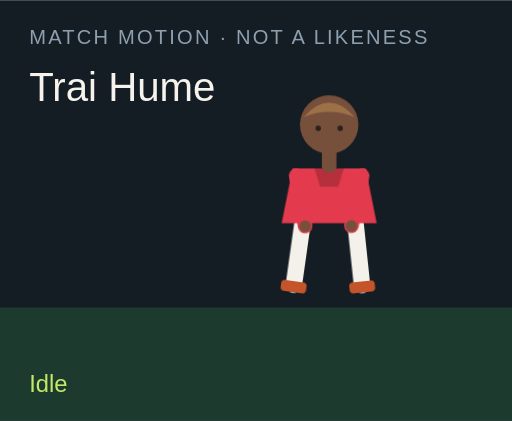
t = 0.00 s
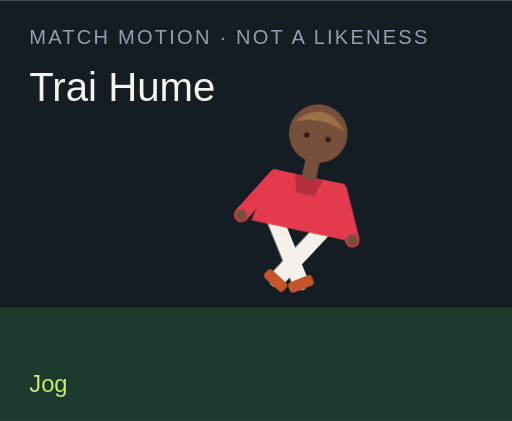
t = 1.50 s
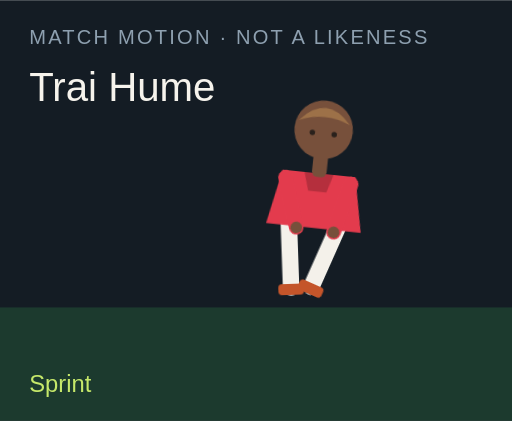
t = 3.00 s
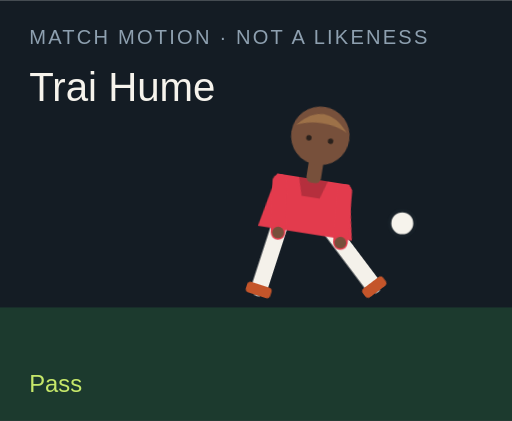
t = 4.50 s
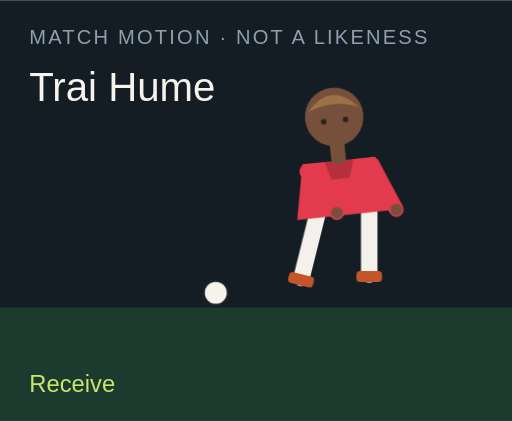
t = 6.00 s
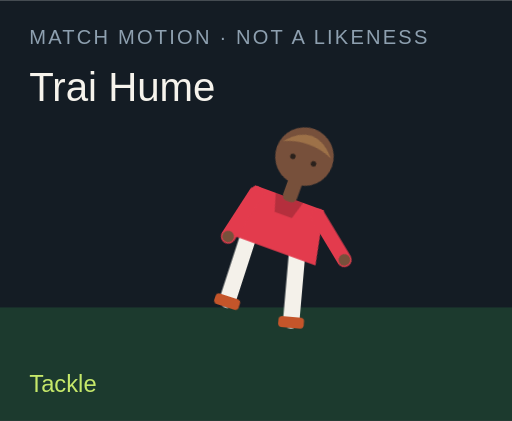
t = 7.50 s

The animated SVG that drew these frames (rendered in a browser with its animation timeline set to each time). Animation: 18 CSS @keyframes rules; one cycle of 9.00 s, repeats indefinitely.

<?xml version="1.0" encoding="UTF-8"?>
<svg xmlns="http://www.w3.org/2000/svg" viewBox="0 0 280 230" role="img">
  <style>@media (prefers-reduced-motion: reduce){animate,animateTransform{display:none}}</style>
  <rect width="280" height="230" fill="#141c24"/>
  <rect y="168" width="280" height="62" fill="#1c3a2e"/>
  <text x="16" y="24" fill="#8ea0b0" font-family="Arial,sans-serif" font-size="11" letter-spacing="1.2">MATCH MOTION · NOT A LIKENESS</text>
  <text x="16" y="55" fill="#f6f3ec" font-family="Impact,sans-serif" font-size="22">Trai Hume</text>
  <circle r="7" fill="#f6f3ec" stroke="#172028" stroke-width="2" id="motion-18054" cx="150" cy="160" opacity="0">
    
    
    
  </circle>
  <g transform="translate(132 40)">
    <g id="motion-18076" transform="rotate(0 48 90)">
      
      <g id="motion-18078" transform="translate(0 0)">
        
        <g transform="translate(34 78)"><g id="motion-18080" transform="rotate(8)"><path d="M0 0 V38" stroke="#f4f1ea" stroke-width="9" stroke-linecap="round"/><rect x="-7" y="36" width="14" height="6" rx="2" fill="#c4552a"/></g></g>
        <g transform="translate(62 78)"><g id="motion-18082" transform="rotate(-6)"><path d="M0 0 V38" stroke="#f4f1ea" stroke-width="9" stroke-linecap="round"/><rect x="-7" y="36" width="14" height="6" rx="2" fill="#c4552a"/></g></g>
        <path d="M28 52 h40 l6 30 H22 Z" fill="#e33b4d"/>
        <path d="M40 52 h16 l-3 10 H43 Z" fill="#000" opacity=".2"/>
        <g transform="translate(30 56)"><g id="motion-18084" transform="rotate(-10)"><path d="M0 0 V28" stroke="#e33b4d" stroke-width="8" stroke-linecap="round"/><circle cx="0" cy="28" r="3.2" fill="#77503b"/></g></g>
        <g transform="translate(66 56)"><g id="motion-18086" transform="rotate(12)"><path d="M0 0 V28" stroke="#e33b4d" stroke-width="8" stroke-linecap="round"/><circle cx="0" cy="28" r="3.2" fill="#77503b"/></g></g>
        <rect x="44" y="40" width="8" height="14" rx="3" fill="#77503b"/>
        <circle cx="48" cy="28" r="16" fill="#77503b"/>
        <path d="M34 24 Q48 8 62 24 Q48 18 34 24" fill="#9d7148"/>
        <circle cx="42" cy="30" r="1.5" fill="#2a211c"/><circle cx="54" cy="30" r="1.5" fill="#2a211c"/>
      </g>
    </g>
  </g>
  <text x="16" y="214" fill="#c6e86a" font-family="Arial,sans-serif" font-size="13" opacity="1" id="motion-18058">Idle</text><text x="16" y="214" fill="#c6e86a" font-family="Arial,sans-serif" font-size="13" opacity="0" id="motion-18060">Jog</text><text x="16" y="214" fill="#c6e86a" font-family="Arial,sans-serif" font-size="13" opacity="0" id="motion-18062">Sprint</text><text x="16" y="214" fill="#c6e86a" font-family="Arial,sans-serif" font-size="13" opacity="0" id="motion-18064">Dribble</text><text x="16" y="214" fill="#c6e86a" font-family="Arial,sans-serif" font-size="13" opacity="0" id="motion-18066">Pass</text><text x="16" y="214" fill="#c6e86a" font-family="Arial,sans-serif" font-size="13" opacity="0" id="motion-18068">Shoot</text><text x="16" y="214" fill="#c6e86a" font-family="Arial,sans-serif" font-size="13" opacity="0" id="motion-18070">Receive</text><text x="16" y="214" fill="#c6e86a" font-family="Arial,sans-serif" font-size="13" opacity="0" id="motion-18072">Tackle</text><text x="16" y="214" fill="#c6e86a" font-family="Arial,sans-serif" font-size="13" opacity="0" id="motion-18074">Point</text>
<style>@keyframes track-18055{0%{cx:150px}11.1%{cx:156px}22.2%{cx:164px}33.300000000000004%{cx:142px}44.4%{cx:190px}55.60000000000001%{cx:250px}66.7%{cx:118px}77.8%{cx:150px}88.9%{cx:150px}100%{cx:150px}}@keyframes track-18056{0%{cy:160px}11.1%{cy:158px}22.2%{cy:154px}33.300000000000004%{cy:156px}44.4%{cy:148px}55.60000000000001%{cy:96px}66.7%{cy:160px}77.8%{cy:160px}88.9%{cy:160px}100%{cy:160px}}@keyframes track-18057{0%{opacity:0}11.1%{opacity:0}22.2%{opacity:0}33.300000000000004%{opacity:1}44.4%{opacity:1}55.60000000000001%{opacity:1}66.7%{opacity:1}77.8%{opacity:0}88.9%{opacity:0}100%{opacity:0}}@keyframes track-18059{0%{opacity:1}11.1%{opacity:0}22.2%{opacity:0}33.300000000000004%{opacity:0}44.4%{opacity:0}55.60000000000001%{opacity:0}66.7%{opacity:0}77.8%{opacity:0}88.9%{opacity:0}100%{opacity:1}}@keyframes track-18061{0%{opacity:0}11.1%{opacity:1}22.2%{opacity:0}33.300000000000004%{opacity:0}44.4%{opacity:0}55.60000000000001%{opacity:0}66.7%{opacity:0}77.8%{opacity:0}88.9%{opacity:0}100%{opacity:0}}@keyframes track-18063{0%{opacity:0}11.1%{opacity:0}22.2%{opacity:1}33.300000000000004%{opacity:0}44.4%{opacity:0}55.60000000000001%{opacity:0}66.7%{opacity:0}77.8%{opacity:0}88.9%{opacity:0}100%{opacity:0}}@keyframes track-18065{0%{opacity:0}11.1%{opacity:0}22.2%{opacity:0}33.300000000000004%{opacity:1}44.4%{opacity:0}55.60000000000001%{opacity:0}66.7%{opacity:0}77.8%{opacity:0}88.9%{opacity:0}100%{opacity:0}}@keyframes track-18067{0%{opacity:0}11.1%{opacity:0}22.2%{opacity:0}33.300000000000004%{opacity:0}44.4%{opacity:1}55.60000000000001%{opacity:0}66.7%{opacity:0}77.8%{opacity:0}88.9%{opacity:0}100%{opacity:0}}@keyframes track-18069{0%{opacity:0}11.1%{opacity:0}22.2%{opacity:0}33.300000000000004%{opacity:0}44.4%{opacity:0}55.60000000000001%{opacity:1}66.7%{opacity:0}77.8%{opacity:0}88.9%{opacity:0}100%{opacity:0}}@keyframes track-18071{0%{opacity:0}11.1%{opacity:0}22.2%{opacity:0}33.300000000000004%{opacity:0}44.4%{opacity:0}55.60000000000001%{opacity:0}66.7%{opacity:1}77.8%{opacity:0}88.9%{opacity:0}100%{opacity:0}}@keyframes track-18073{0%{opacity:0}11.1%{opacity:0}22.2%{opacity:0}33.300000000000004%{opacity:0}44.4%{opacity:0}55.60000000000001%{opacity:0}66.7%{opacity:0}77.8%{opacity:1}88.9%{opacity:0}100%{opacity:0}}@keyframes track-18075{0%{opacity:0}11.1%{opacity:0}22.2%{opacity:0}33.300000000000004%{opacity:0}44.4%{opacity:0}55.60000000000001%{opacity:0}66.7%{opacity:0}77.8%{opacity:0}88.9%{opacity:1}100%{opacity:0}}@keyframes track-18077{0%{transform:rotate(0deg)}11.1%{transform:rotate(8deg)}22.2%{transform:rotate(16deg)}33.300000000000004%{transform:rotate(6deg)}44.4%{transform:rotate(4deg)}55.60000000000001%{transform:rotate(14deg)}66.7%{transform:rotate(-6deg)}77.8%{transform:rotate(34deg)}88.9%{transform:rotate(6deg)}100%{transform:rotate(0deg)}}@keyframes track-18079{0%{transform:translate(0px,0px)}11.1%{transform:translate(0px,-3px)}22.2%{transform:translate(0px,-6px)}33.300000000000004%{transform:translate(0px,-2px)}44.4%{transform:translate(0px,2px)}55.60000000000001%{transform:translate(0px,-4px)}66.7%{transform:translate(0px,1px)}77.8%{transform:translate(0px,10px)}88.9%{transform:translate(0px,-4px)}100%{transform:translate(0px,0px)}}@keyframes track-18081{0%{transform:rotate(8deg)}11.1%{transform:rotate(-26deg)}22.2%{transform:rotate(-42deg)}33.300000000000004%{transform:rotate(-8deg)}44.4%{transform:rotate(6deg)}55.60000000000001%{transform:rotate(12deg)}66.7%{transform:rotate(20deg)}77.8%{transform:rotate(-8deg)}88.9%{transform:rotate(4deg)}100%{transform:rotate(8deg)}}@keyframes track-18083{0%{transform:rotate(-6deg)}11.1%{transform:rotate(24deg)}22.2%{transform:rotate(38deg)}33.300000000000004%{transform:rotate(18deg)}44.4%{transform:rotate(-38deg)}55.60000000000001%{transform:rotate(-54deg)}66.7%{transform:rotate(6deg)}77.8%{transform:rotate(-22deg)}88.9%{transform:rotate(-8deg)}100%{transform:rotate(-6deg)}}@keyframes track-18085{0%{transform:rotate(-10deg)}11.1%{transform:rotate(24deg)}22.2%{transform:rotate(36deg)}33.300000000000004%{transform:rotate(-18deg)}44.4%{transform:rotate(10deg)}55.60000000000001%{transform:rotate(-24deg)}66.7%{transform:rotate(-30deg)}77.8%{transform:rotate(12deg)}88.9%{transform:rotate(14deg)}100%{transform:rotate(-10deg)}}@keyframes track-18087{0%{transform:rotate(12deg)}11.1%{transform:rotate(-20deg)}22.2%{transform:rotate(-32deg)}33.300000000000004%{transform:rotate(14deg)}44.4%{transform:rotate(-26deg)}55.60000000000001%{transform:rotate(18deg)}66.7%{transform:rotate(-22deg)}77.8%{transform:rotate(-6deg)}88.9%{transform:rotate(-96deg)}100%{transform:rotate(12deg)}}@media(prefers-reduced-motion:no-preference){#motion-18054{animation:track-18055 9s linear infinite both,track-18056 9s linear infinite both,track-18057 9s steps(1,end) infinite both}#motion-18058{animation:track-18059 9s steps(1,end) infinite both}#motion-18060{animation:track-18061 9s steps(1,end) infinite both}#motion-18062{animation:track-18063 9s steps(1,end) infinite both}#motion-18064{animation:track-18065 9s steps(1,end) infinite both}#motion-18066{animation:track-18067 9s steps(1,end) infinite both}#motion-18068{animation:track-18069 9s steps(1,end) infinite both}#motion-18070{animation:track-18071 9s steps(1,end) infinite both}#motion-18072{animation:track-18073 9s steps(1,end) infinite both}#motion-18074{animation:track-18075 9s steps(1,end) infinite both}#motion-18076{animation:track-18077 9s linear infinite both}#motion-18078{animation:track-18079 9s linear infinite both}#motion-18080{animation:track-18081 9s linear infinite both}#motion-18082{animation:track-18083 9s linear infinite both}#motion-18084{animation:track-18085 9s linear infinite both}#motion-18086{animation:track-18087 9s linear infinite both}}</style></svg>
